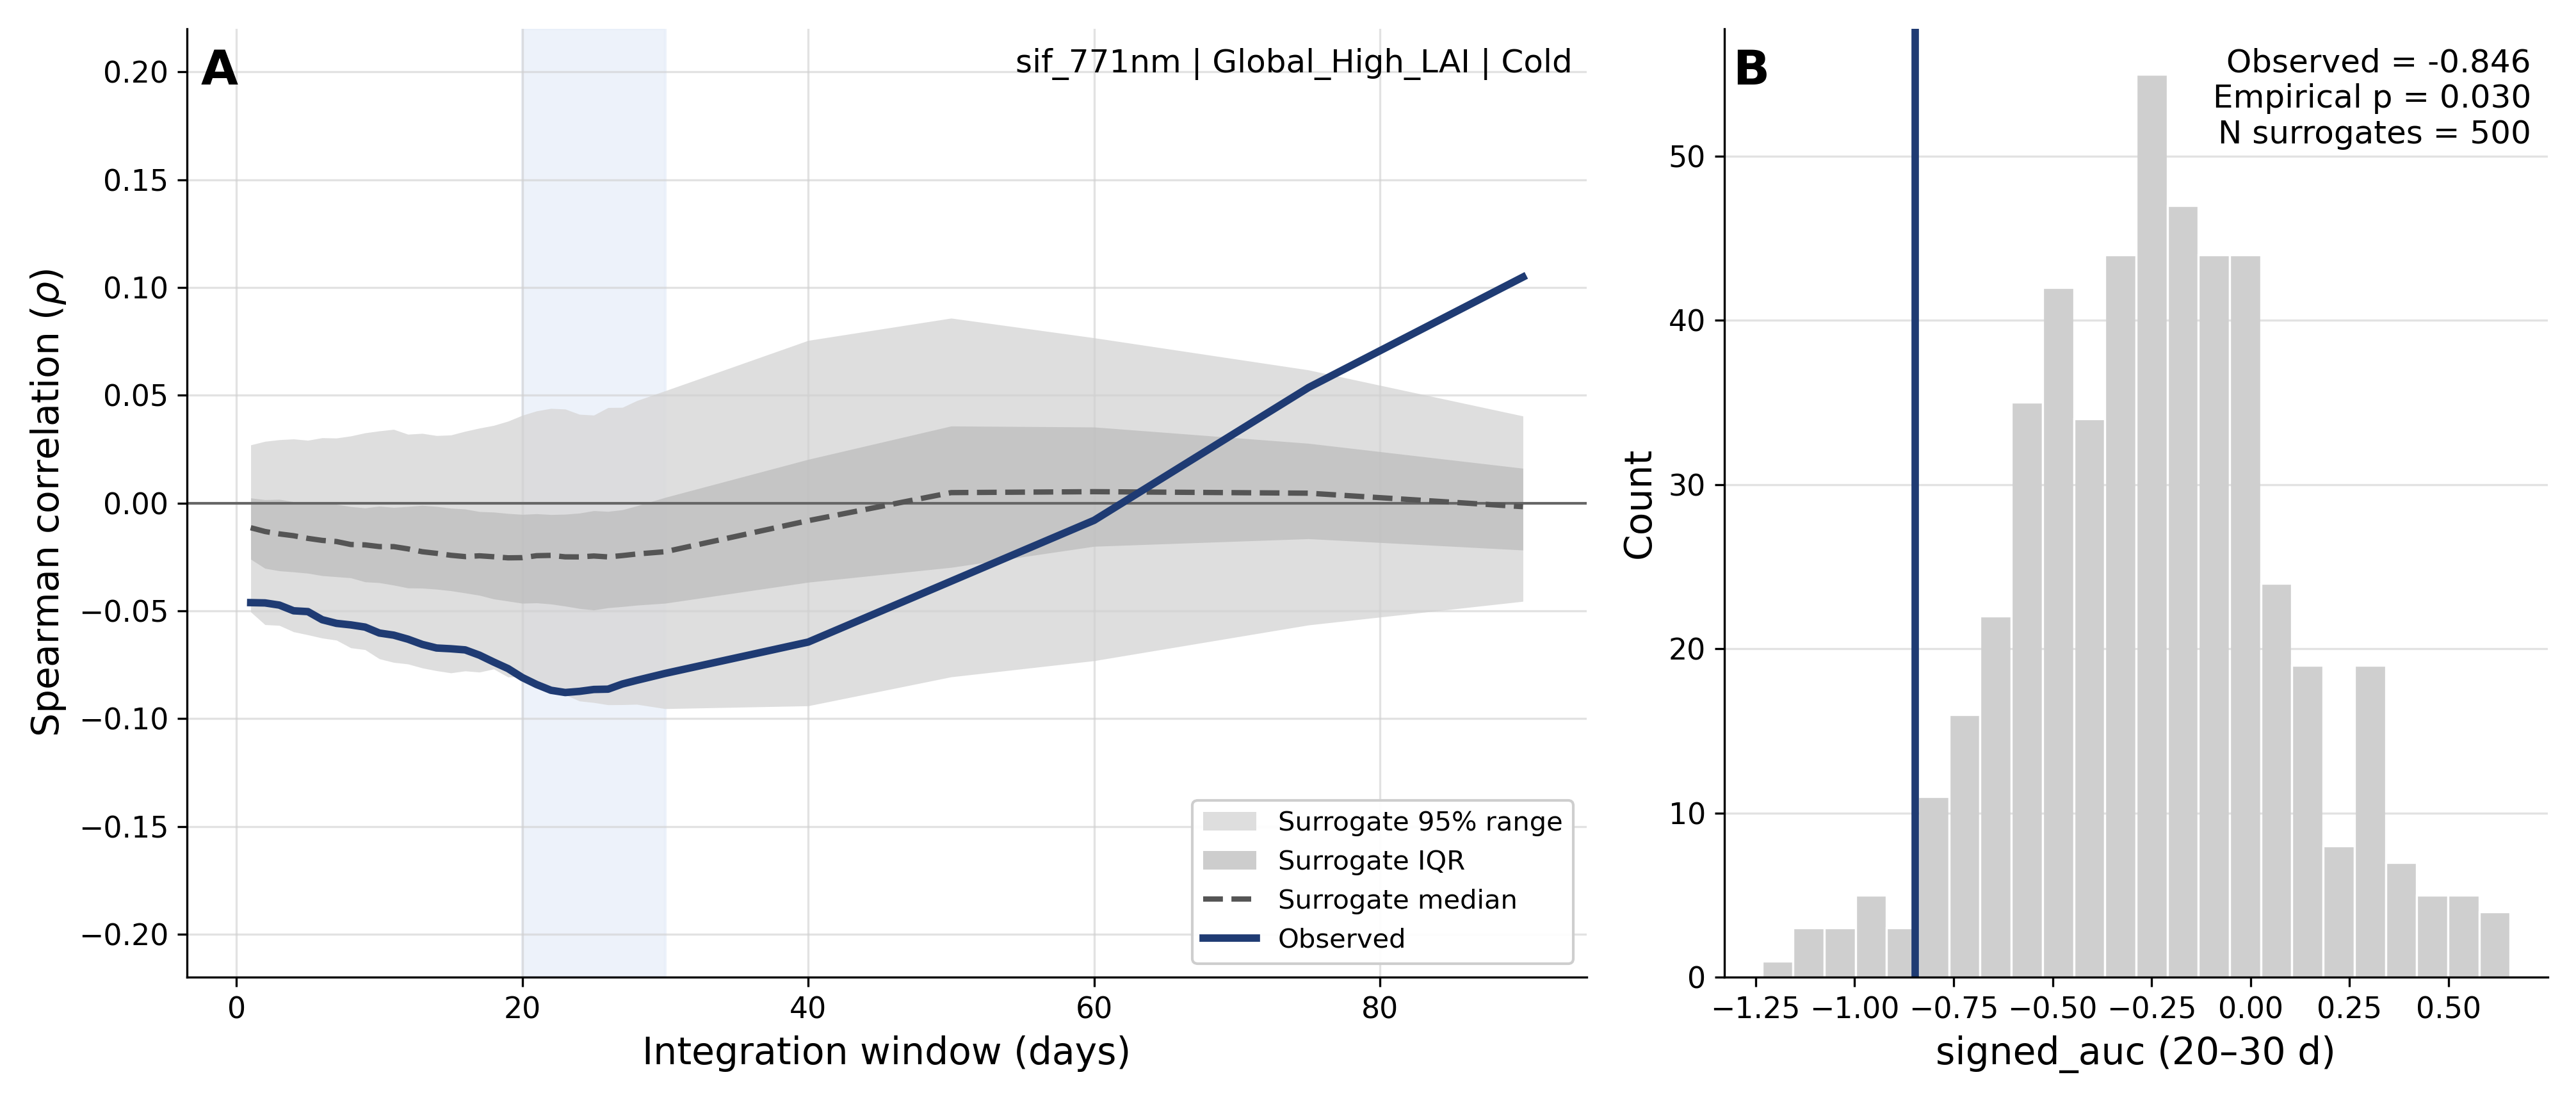

Values plotted in this chart, from the file beside it:
window, rho_obs, rho_surr_median, rho_surr_q025, rho_surr_q975, rho_surr_q250, rho_surr_q750
1, -0.0462, -0.01146, -0.05053, 0.02695, -0.02606, 0.002343
2, -0.04634, -0.01321, -0.05643, 0.02861, -0.0303, 0.001547
3, -0.04734, -0.01432, -0.05679, 0.02936, -0.03146, 0.001703
4, -0.04998, -0.01517, -0.05974, 0.02972, -0.03197, 0.0005769
5, -0.05037, -0.0164, -0.06114, 0.0291, -0.03258, 0.000417
6, -0.05413, -0.01734, -0.06265, 0.03028, -0.0337, -8.683138054747317e-05
7, -0.05582, -0.01787, -0.06362, 0.03014, -0.0342, -0.000595
8, -0.05654, -0.01924, -0.06718, 0.0311, -0.0347, -0.001664
9, -0.05755, -0.01942, -0.06803, 0.03254, -0.03658, -0.002264
10, -0.06031, -0.02021, -0.07227, 0.03345, -0.03696, -0.001478
11, -0.06129, -0.02022, -0.07394, 0.03417, -0.03808, -0.002044
12, -0.06317, -0.02127, -0.07468, 0.03191, -0.0394, -0.001628
13, -0.06559, -0.02259, -0.07652, 0.0323, -0.03949, -0.001074
14, -0.06726, -0.02334, -0.0778, 0.03129, -0.03998, -0.001596
15, -0.06761, -0.02424, -0.07882, 0.03155, -0.0407, -0.002411
16, -0.06813, -0.02485, -0.0779, 0.03328, -0.04173, -0.002796
17, -0.07057, -0.02448, -0.07845, 0.03475, -0.0428, -0.003984
18, -0.07378, -0.02493, -0.07701, 0.03601, -0.0445, -0.004218
19, -0.0768, -0.02543, -0.08072, 0.03797, -0.0455, -0.00486
20, -0.08096, -0.02535, -0.08057, 0.0407, -0.0465, -0.005287
21, -0.0842, -0.02444, -0.08402, 0.04272, -0.04632, -0.004981
22, -0.08687, -0.02429, -0.08735, 0.04387, -0.04686, -0.005359
23, -0.0879, -0.02498, -0.08895, 0.04358, -0.04782, -0.005195
24, -0.08737, -0.025, -0.09184, 0.04115, -0.04893, -0.004686
25, -0.08649, -0.02457, -0.09256, 0.04078, -0.04962, -0.00356
26, -0.08635, -0.02501, -0.0936, 0.04428, -0.04859, -0.003897
27, -0.08395, -0.02438, -0.09355, 0.04437, -0.04805, -0.003132
28, -0.08226, -0.02364, -0.09337, 0.04747, -0.0474, -0.001333
30, -0.07903, -0.02258, -0.09541, 0.05208, -0.04649, 0.002608
40, -0.0645, -0.008189, -0.09409, 0.07543, -0.03675, 0.02024
50, -0.03627, 0.004834, -0.08066, 0.08577, -0.02987, 0.03571
60, -0.008022, 0.005265, -0.07317, 0.07664, -0.0201, 0.03524
75, 0.05357, 0.004573, -0.05659, 0.06174, -0.01657, 0.02768
90, 0.1048, -0.001691, -0.04562, 0.04037, -0.02183, 0.01611
